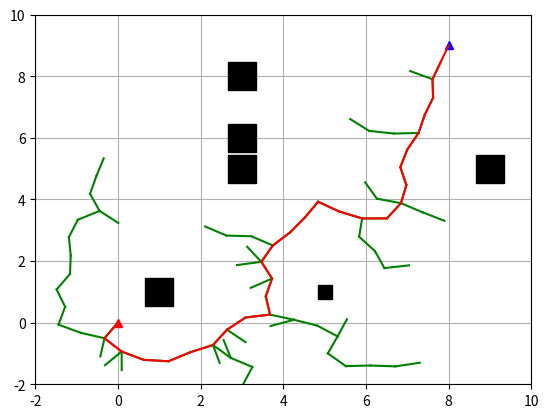

Reproduce this figure in Python.

 
import matplotlib.pyplot as plt
import random
import math
import copy
import numpy as np
 
show_animation = True
KNN = 5
better_planning =True

def length(path):
    lx = []
    ly = []
    dis = 0
    for x,y in  path:
        lx.append(x)
        ly.append(y)
    for i in range(len(lx)-1):
        

        dis = dis + math.sqrt(pow((lx[i+1]-lx[i]),2)+pow((ly[i+1]-ly[i]),2))
        #print(dis)
 
class Node(object):
    """
    RRT Node
    """
 
    def __init__(self, x, y):
        self.x = x
        self.y = y
        self.parent = None
 
 
class RRT(object):
    """
    Class for RRT Planning
    """
 
    def __init__(self, start, goal, obstacle_list, rand_area):
        """
        Setting Parameter
        start:Start Position [x,y]
        goal:Goal Position [x,y]
        obstacleList:obstacle Positions [[x,y,size],...]
        randArea:random sampling Area [min,max]
        """
        self.start = Node(start[0], start[1])
        self.end = Node(goal[0], goal[1])
        self.min_rand = rand_area[0]
        self.max_rand = rand_area[1]
        self.expandDis = 0.6
        self.goalSampleRate = 0.05  # 选择终点的概率是0.05
        self.maxIter = 500
        self.obstacleList = obstacle_list
        self.nodeList = [self.start]
 
    def random_node(self):
        """
        产生随机节点
        :return:
        """
        node_x = random.uniform(self.min_rand, self.max_rand)
        node_y = random.uniform(self.min_rand, self.max_rand)
        node = [node_x, node_y]
        #node2 = Node(node_x,node_y)
 
        return node
 
    @staticmethod
    def get_nearest_list_index(node_list, rnd):
        """
        :param node_list:
        :param rnd:
        :return:
        """
        d_list = [(node.x - rnd[0]) ** 2 + (node.y - rnd[1]) ** 2 for node in node_list]
        min_index = d_list.index(min(d_list))
        return min_index

    @staticmethod
    def get_KNN_list_index(node_list, rnd):
        """
        :param node_list:
        :param rnd:
        :return:
        """
        d_list = [(node.x - rnd[0]) ** 2 + (node.y - rnd[1]) ** 2 for node in node_list]
        nlist = np.array(d_list)
        nlist = nlist.argsort()
        #d_list.sort()
        nn_list = nlist[:KNN]
        
        #min_index = d_list.index(min(d_list))
        return nn_list
 
    @staticmethod
    def collision_check(new_node, obstacle_list):
        a = 1
        for (ox, oy, size) in obstacle_list:
            dx = ox - new_node.x
            dy = oy - new_node.y
            d = math.sqrt(dx * dx + dy * dy)
            if d <= size:
                a = 0  # collision
 
        return a  # safe
 
    def planning(self):
        """
        Path planning
        animation: flag for animation on or off
        """
 
        while True:
            # Random Sampling
            if random.random() > self.goalSampleRate:
                rnd = self.random_node()
            else:
                rnd = [self.end.x, self.end.y]
 
            # Find nearest node
            min_index = self.get_nearest_list_index(self.nodeList, rnd)
            
            #print(nn_list)
            # print(min_index)
 
            # expand tree
            nearest_node = self.nodeList[min_index]
 
            # 返回弧度制
            theta = math.atan2(rnd[1] - nearest_node.y, rnd[0] - nearest_node.x)
 
            new_node = copy.deepcopy(nearest_node)
            new_node.x += self.expandDis * math.cos(theta)
            new_node.y += self.expandDis * math.sin(theta)

            bestnode = min_index
            compare = []
            if(len(self.nodeList)>KNN):
                nn_list =self.get_KNN_list_index(self.nodeList,[new_node.x,new_node.y])
                print(nn_list,min_index)
                for l in range(KNN):
                    new_node.parent = nn_list[l]
                    if not self.collision_check(new_node, self.obstacleList):
                        temp_nodeList = self.nodeList.copy()
                        #print(len(self.nodeList),len(temp_nodeList))
                        temp_nodeList.append(new_node)

                        cpath = [[new_node.x, new_node.y]]
                        last_index = len(temp_nodeList) - 1
                        #print(temp_nodeList)
                        while temp_nodeList[last_index].parent is not None:
                            node = temp_nodeList[last_index]
                            cpath.append([node.x, node.y])
                            last_index = node.parent
                        cpath.append([self.start.x, self.start.y])
                        
                        compare.append([length(cpath),nn_list[l]])
                compare.sort()
                if len(compare)>0 and better_planning:
                    print("previous:",min_index," now:",compare[0][1])
                    bestnode = compare[0][1]
                #print(compare)

                    #break #

            new_node.parent = bestnode
 
            if not self.collision_check(new_node, self.obstacleList):
                continue
 
            self.nodeList.append(new_node)
 
            # check goal
            dx = new_node.x - self.end.x
            dy = new_node.y - self.end.y
            d = math.sqrt(dx * dx + dy * dy)
            if d <= self.expandDis:
                print("Goal!!")
                break
 
            if True:
                self.draw_graph(rnd)
 
        path = [[self.end.x, self.end.y]]
        last_index = len(self.nodeList) - 1
        while self.nodeList[last_index].parent is not None:
            node = self.nodeList[last_index]
            path.append([node.x, node.y])
            last_index = node.parent
        path.append([self.start.x, self.start.y])
 
        return path
 
    def draw_graph(self, rnd=None):
        """
        Draw Graph
        """
        print('aaa')
        plt.clf()  # 清除上次画的图
        if rnd is not None:
            plt.plot(rnd[0], rnd[1], "^g")
        for node in self.nodeList:
            if node.parent is not None:
                plt.plot([node.x, self.nodeList[node.parent].x], [
                         node.y, self.nodeList[node.parent].y], "-g")
 
        for (ox, oy, size) in self.obstacleList:
            plt.plot(ox, oy, "sk", ms=10*size)
 
        plt.plot(self.start.x, self.start.y, "^r")
        plt.plot(self.end.x, self.end.y, "^b")
        plt.axis([self.min_rand, self.max_rand, self.min_rand, self.max_rand])
        plt.grid(True)
        plt.pause(0.01)
 
    def draw_static(self, path):
        """
        画出静态图像
        :return:
        """
        plt.clf()  # 清除上次画的图
 
        for node in self.nodeList:
            if node.parent is not None:
                plt.plot([node.x, self.nodeList[node.parent].x], [
                    node.y, self.nodeList[node.parent].y], "-g")
 
        for (ox, oy, size) in self.obstacleList:
            plt.plot(ox, oy, "sk", ms=10*size)
 
        plt.plot(self.start.x, self.start.y, "^r")
        plt.plot(self.end.x, self.end.y, "^b")
        plt.axis([self.min_rand, self.max_rand, self.min_rand, self.max_rand])
 
        plt.plot([data[0] for data in path], [data[1] for data in path], '-r')
        plt.grid(True)
        plt.show()


 
def main():
    print("start RRT path planning")
 
    obstacle_list = [
        (5, 1, 1),
        (3, 6, 2),
        (3, 8, 2),
        (1, 1, 2),
        (3, 5, 2),
        (9, 5, 2)]
 
    # Set Initial parameters
    rrt = RRT(start=[0, 0], goal=[8, 9], rand_area=[-2, 10], obstacle_list=obstacle_list)
    path = rrt.planning()
    #print(path)
    length(path)
 
    # Draw final path
    if show_animation:
        plt.close()
        rrt.draw_static(path)
 
 
if __name__ == '__main__':
    main()